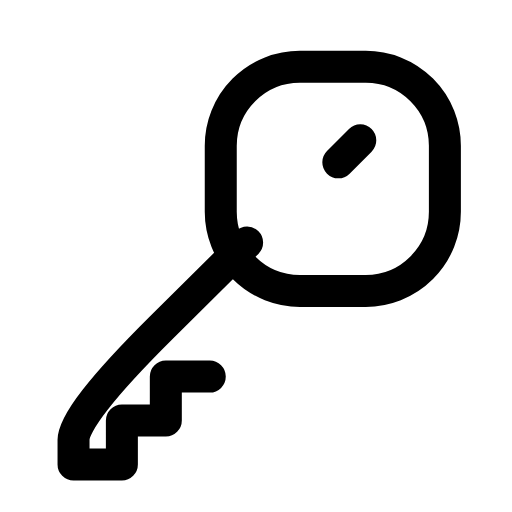
t = 0.00 s
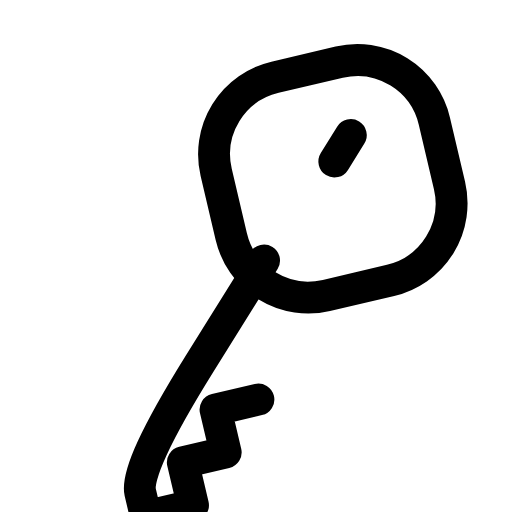
t = 0.25 s
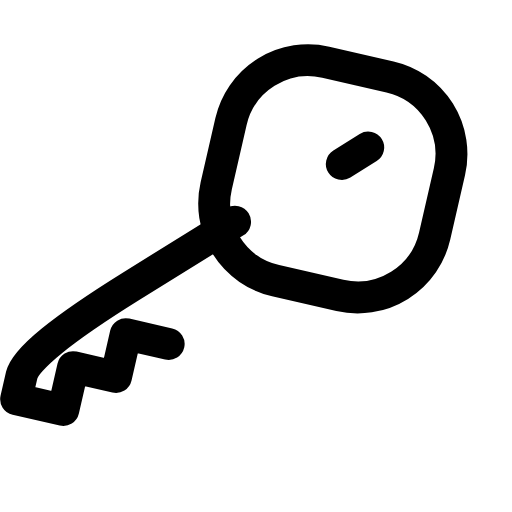
t = 0.50 s
t = 0.73 s: frame unchanged from t = 0.00 s, image omitted
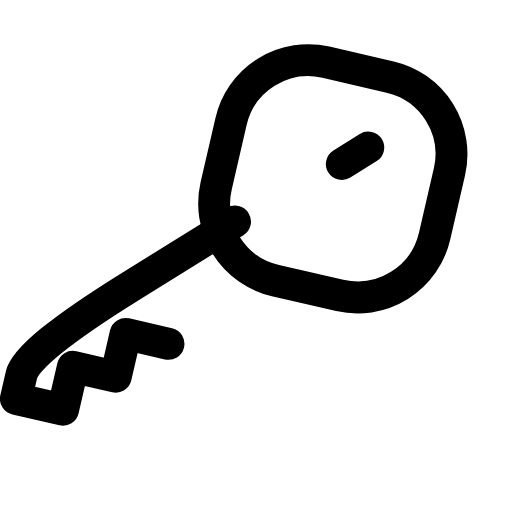
t = 0.99 s
t = 1.25 s: frame unchanged from t = 0.00 s, image omitted

The animated SVG that drew these frames (rendered in a browser with its animation timeline set to each time). Animation: 1 SMIL element (animateTransform=1); one cycle of 1.50 s, repeats indefinitely.

<svg xmlns="http://www.w3.org/2000/svg" width="24" height="24" viewBox="0 0 24 24" fill="none"><g transform="translate(-0.364 -0.373) scale(1.03)"><g><animateTransform attributeName="transform" type="rotate" values="0 15.5 8.5;0 15.5 8.5;-16 15.5 8.5;13 15.5 8.5;0 15.5 8.5;0 15.5 8.5;13 15.5 8.5;-16 15.5 8.5;0 15.5 8.5;0 15.5 8.5;0 15.5 8.5" keyTimes="0;0.135;0.2475;0.36;0.45;0.6;0.66;0.735;0.81;0.9;1" dur="1.5s" repeatCount="indefinite" calcMode="spline" keySplines="0.16 1 0.3 1;0.16 1 0.3 1;0.16 1 0.3 1;0.16 1 0.3 1;0.16 1 0.3 1;0.16 1 0.3 1;0.16 1 0.3 1;0.16 1 0.3 1;0.16 1 0.3 1;0.16 1 0.3 1"/><rect stroke="currentColor" stroke-width="1.456" stroke-linecap="round" stroke-linejoin="round" fill="none" x="10.4" y="3.4" width="10.2" height="10.2" rx="3.6"></rect><path stroke="currentColor" stroke-width="1.456" stroke-linecap="round" stroke-linejoin="round" fill="none" d="M11.6 11.4L7.65 15.32Q3.7 19.25 3.7 20.38L3.7 21.5L5.9 21.5L5.9 19.5L7.9 19.5L7.9 17.5L9.9 17.5"></path><line stroke="currentColor" stroke-width="1.456" stroke-linecap="round" stroke-linejoin="round" fill="none" x1="16.75" y1="6.75" x2="15.75" y2="7.75"></line></g></g></svg>
